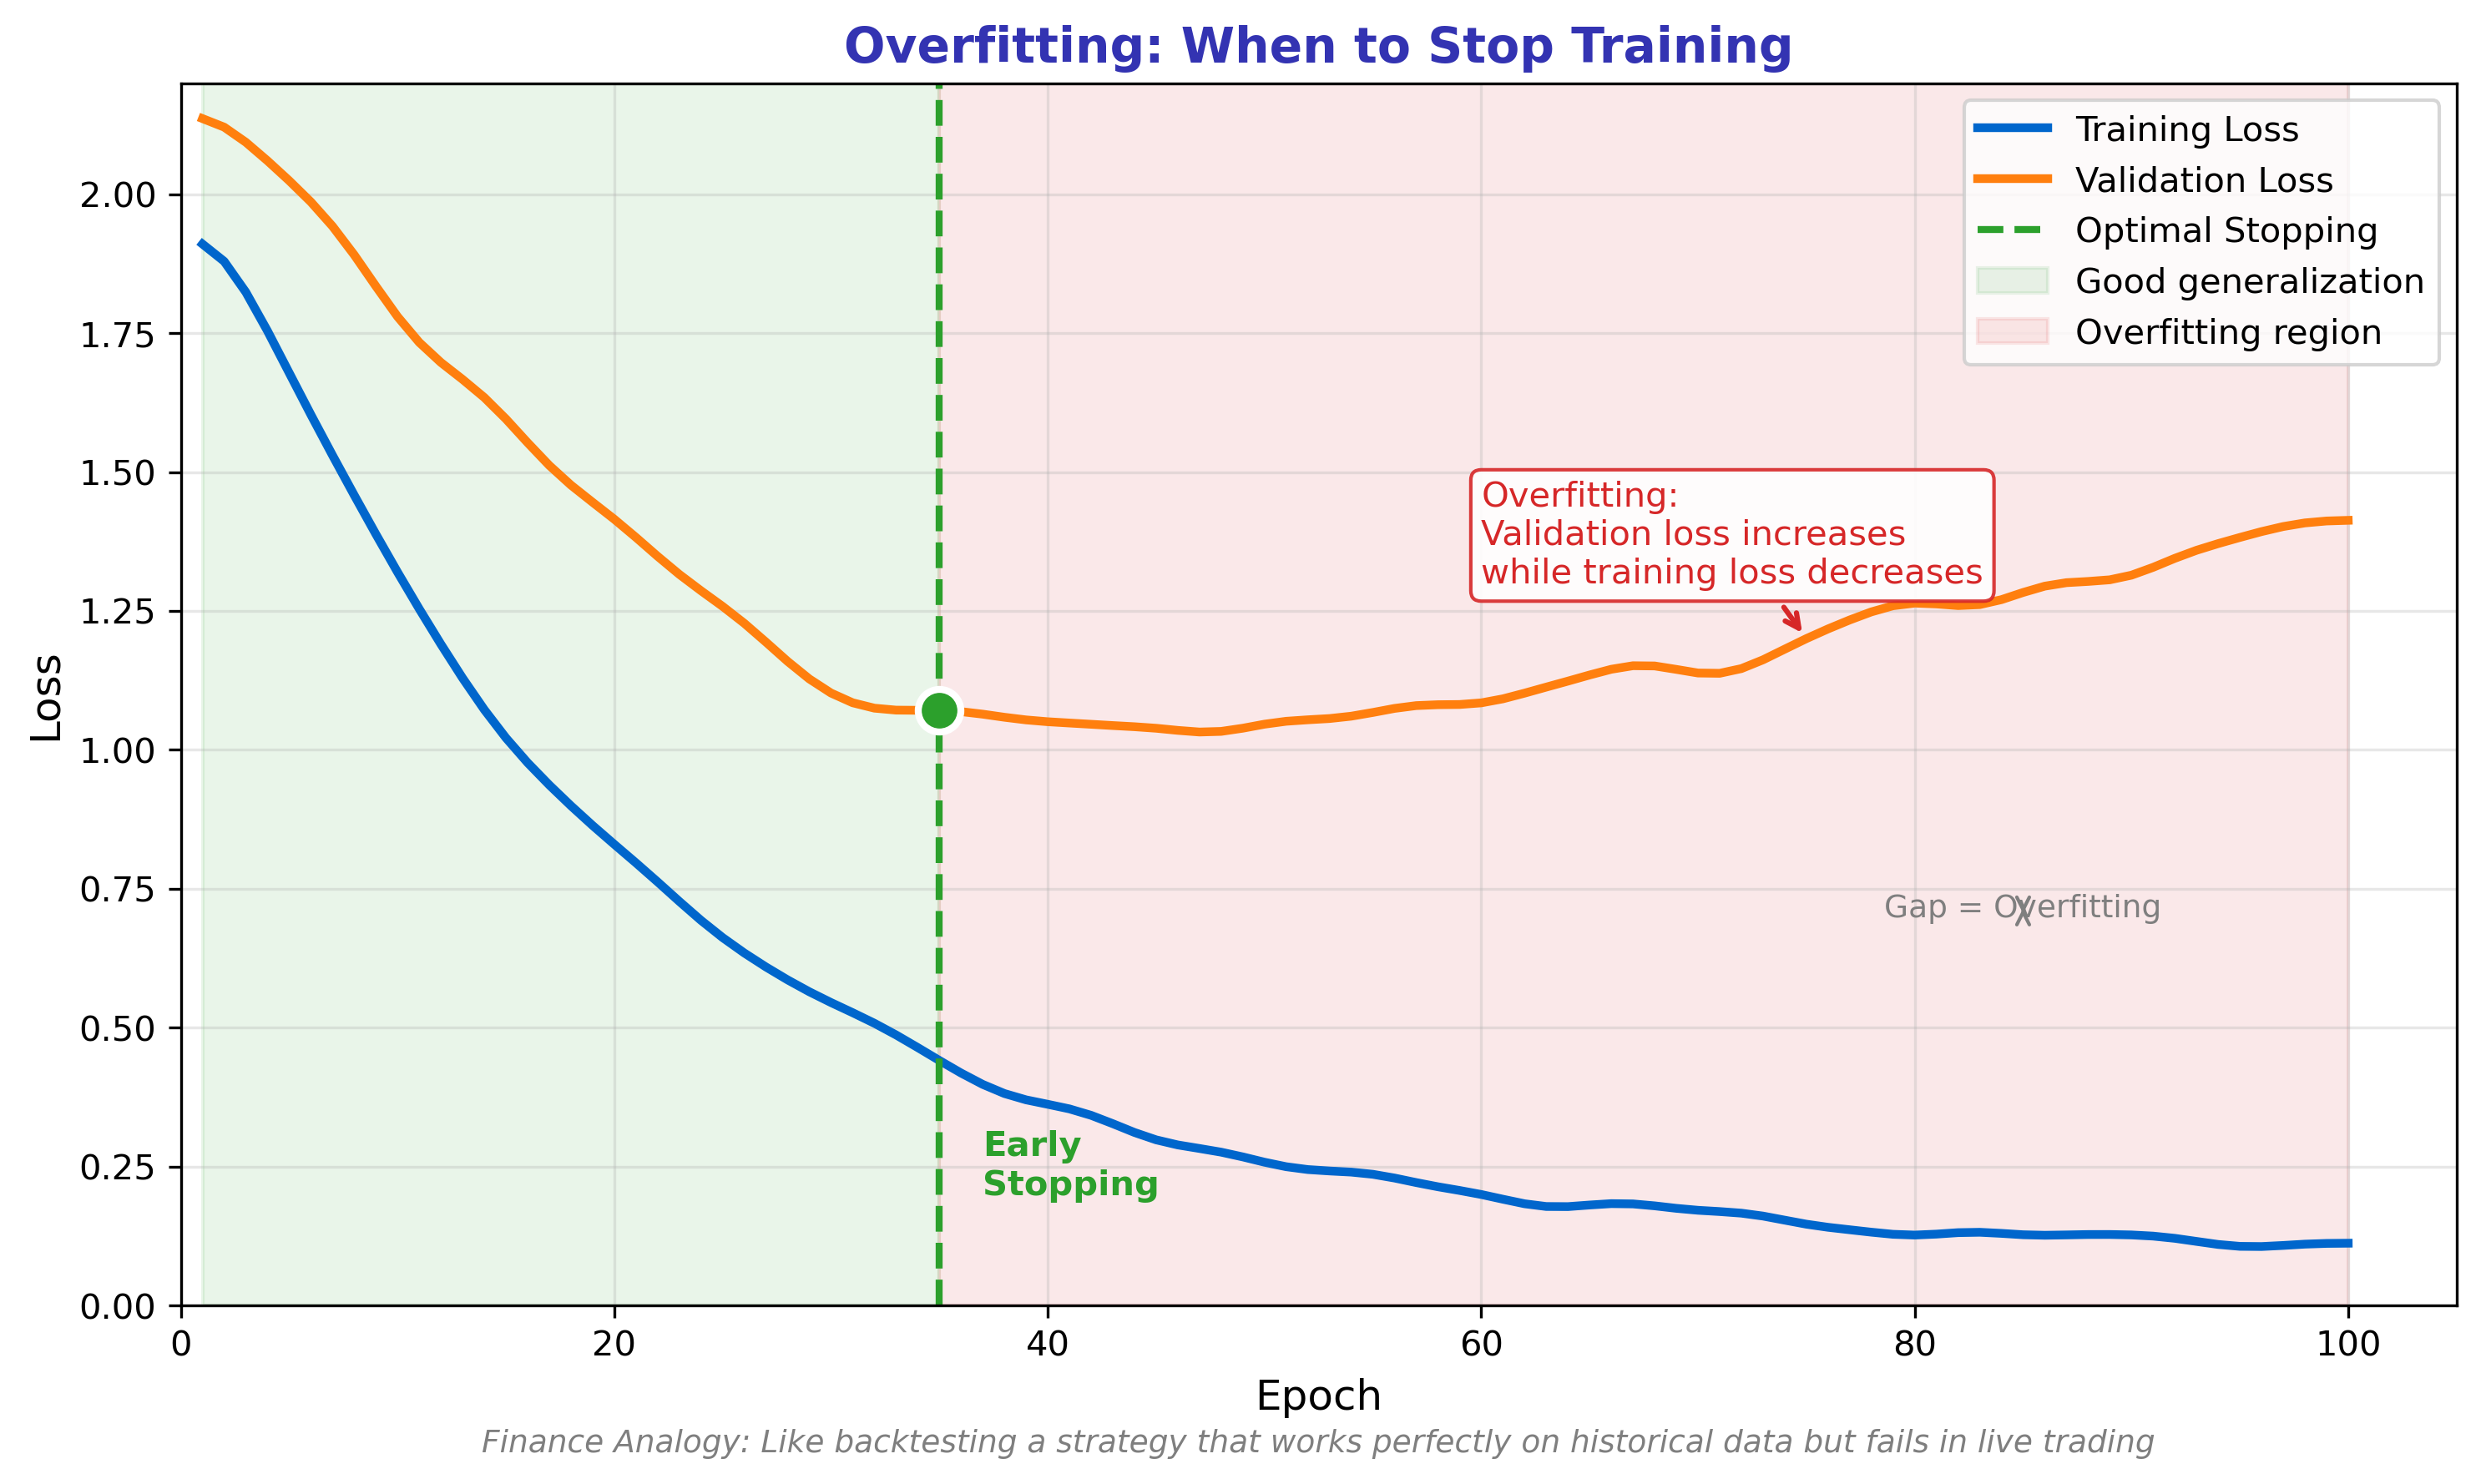

The Python source for this figure:
"""
Overfitting Visualization: Training vs Validation Loss
Module 3: Learning from Mistakes
"""

import matplotlib.pyplot as plt
import numpy as np

CHART_METADATA = {
    'title': 'Overfitting Curves',
    'url': 'https://github.com/QuantLet/neural-networks-introduction/tree/main/overfitting_curves'
}

# Colors matching Beamer template
mlpurple = '#3333B2'
mlblue = '#0066CC'
mlorange = '#FF7F0E'
mlgreen = '#2CA02C'
mlred = '#D62728'
mlgray = '#7F7F7F'

# Set up figure
fig, ax = plt.subplots(figsize=(10, 6))

# Generate realistic training curves
np.random.seed(42)
epochs = np.arange(1, 101)

# Training loss: decreases steadily
train_loss = 2.0 * np.exp(-0.05 * epochs) + 0.1 + np.random.randn(100) * 0.03

# Validation loss: decreases then increases (overfitting)
val_loss = 2.0 * np.exp(-0.03 * epochs) + 0.3 + 0.015 * (epochs - 30) * (epochs > 30)
val_loss += np.random.randn(100) * 0.05
val_loss = np.maximum(val_loss, 0.1)

# Smooth the curves
from scipy.ndimage import gaussian_filter1d
train_loss_smooth = gaussian_filter1d(train_loss, sigma=2)
val_loss_smooth = gaussian_filter1d(val_loss, sigma=2)

# Plot
ax.plot(epochs, train_loss_smooth, color=mlblue, linewidth=2.5, label='Training Loss')
ax.plot(epochs, val_loss_smooth, color=mlorange, linewidth=2.5, label='Validation Loss')

# Mark optimal stopping point
optimal_epoch = 35
ax.axvline(x=optimal_epoch, color=mlgreen, linestyle='--', linewidth=2, label='Optimal Stopping')
ax.scatter([optimal_epoch], [val_loss_smooth[optimal_epoch - 1]], s=150, c=mlgreen,
           zorder=5, edgecolors='white', linewidths=2)

# Shaded regions
ax.axvspan(1, optimal_epoch, alpha=0.1, color=mlgreen, label='Good generalization')
ax.axvspan(optimal_epoch, 100, alpha=0.1, color=mlred, label='Overfitting region')

# Annotations
ax.annotate('Overfitting:\nValidation loss increases\nwhile training loss decreases',
            xy=(75, val_loss_smooth[74]), xytext=(60, 1.3),
            fontsize=10, color=mlred,
            arrowprops=dict(arrowstyle='->', color=mlred, lw=1.5),
            bbox=dict(boxstyle='round,pad=0.3', facecolor='white', edgecolor=mlred, alpha=0.9))

ax.annotate('Gap = Overfitting',
            xy=(85, (val_loss_smooth[84] + train_loss_smooth[84]) / 2),
            xytext=(85, 0.7), fontsize=9, ha='center', color=mlgray,
            arrowprops=dict(arrowstyle='<->', color=mlgray, lw=1))

# Add "Early Stopping" label
ax.text(optimal_epoch + 2, 0.2, 'Early\nStopping', fontsize=10, color=mlgreen, fontweight='bold')

# Labels and title
ax.set_xlabel('Epoch', fontsize=12)
ax.set_ylabel('Loss', fontsize=12)
ax.set_title('Overfitting: When to Stop Training', fontsize=14, fontweight='bold', color=mlpurple)

# Formatting
ax.set_xlim(0, 105)
ax.set_ylim(0, 2.2)
ax.grid(True, alpha=0.3)
ax.legend(loc='upper right', fontsize=10)

# Finance analogy at bottom
ax.text(0.5, -0.12, 'Finance Analogy: Like backtesting a strategy that works perfectly on historical data but fails in live trading',
        transform=ax.transAxes, fontsize=9, ha='center', style='italic', color=mlgray)

plt.tight_layout()
plt.savefig('overfitting_curves.pdf', format='pdf', bbox_inches='tight', dpi=300)
plt.savefig('overfitting_curves.png', format='png', bbox_inches='tight', dpi=300)
plt.close()

print("Generated: overfitting_curves.pdf")
